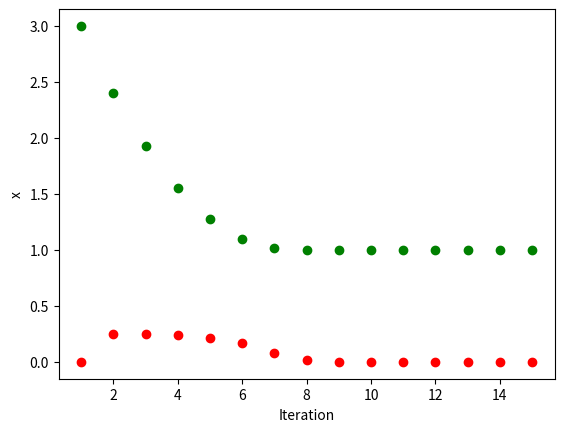

This chart was generated by the following Python code:
from numpy import zeros, array, cos, sin
import matplotlib.pyplot as plt


def f(x):
    return x ** 5 - 1


def df(x):
    return 5 * x ** 4


n = 15;
x0 = 3.0
x = zeros(n)
x[0] = x0
itl = range(1, 16)
it = array(itl)
arr = zeros(n)

for k in range(n - 1):
    x[k + 1] = x[k] - f(x[k]) / df(x[k])

for i in range(1, n):
    arr[i] = abs((((x[i] - x[i - 1]) / x[i])))
# printing output
print("%5s %8s %8s" % ('k', 'x', 'ε(%)'))
for k in range(n):
    print("%4d %9.4f %9.4f" % (k + 1, x[k], arr[k] * 100))

plt.plot(it, x, 'go')
plt.plot(it, arr, 'ro')
plt.xlabel('Iteration')
plt.ylabel('x')
plt.show()